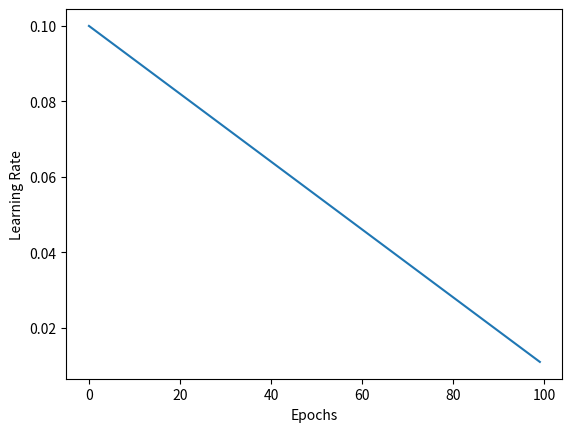

The matplotlib source for this figure:
import numpy as np
import matplotlib.pyplot as plt

class LinearLRDecay:
    def __init__(self, init_lr, final_lr, epochs):
        self.init_lr = init_lr
        self.final_lr = final_lr
        self.epochs = epochs
    
    def step(self, epoch):
        lr = self.final_lr + (self.init_lr - self.final_lr) * (1 - epoch / self.epochs)
        return lr

    def plot(self, epochs):
        lrs = []
        for epoch in range(epochs):
            lr = self.step(epoch)
            lrs.append(lr)
        plt.plot(lrs)
        plt.xlabel("Epochs")
        plt.ylabel("Learning Rate")
        plt.show()
        
if __name__ == "__main__":
    epochs = 100
    init_lr = 0.1
    final_lr = 0.01
    linear_lr_decay = LinearLRDecay(init_lr, final_lr, epochs)
    linear_lr_decay.plot(epochs)